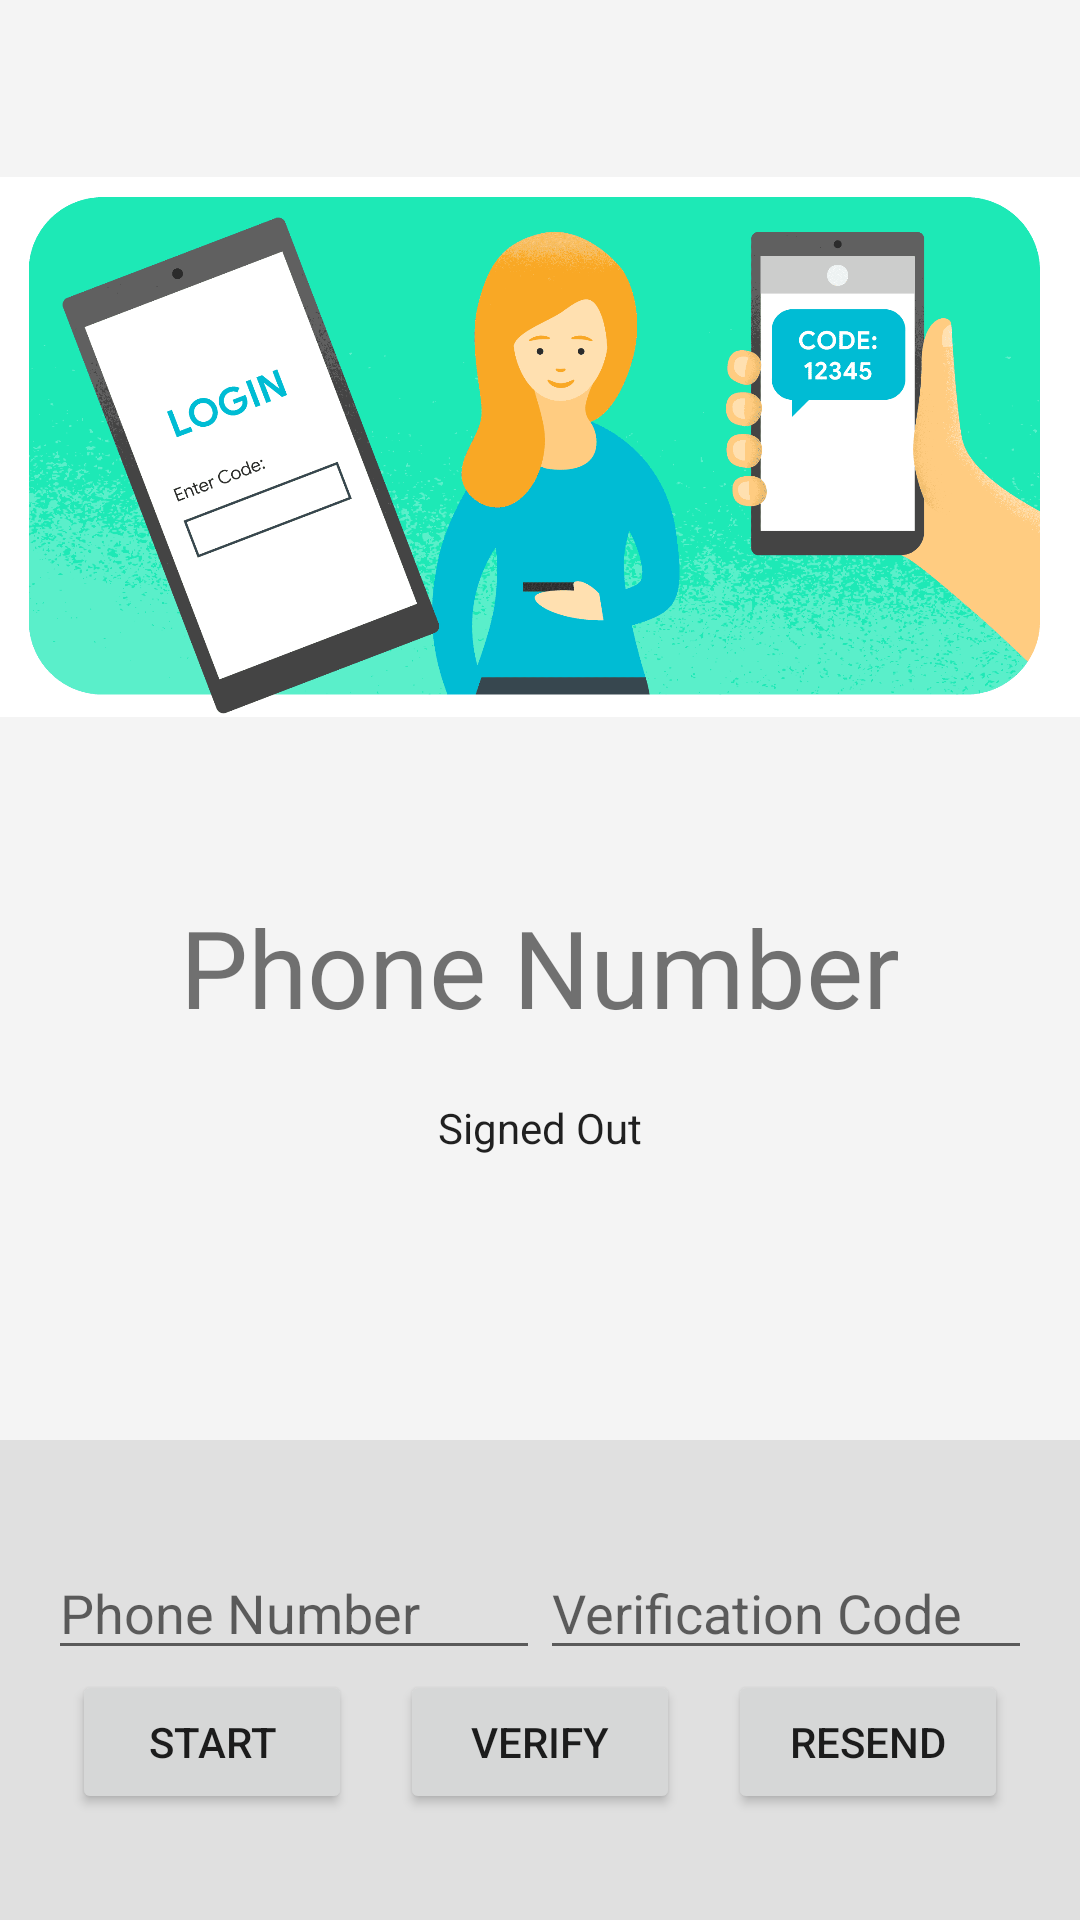

The Android layout XML behind this screen, and the referenced resources:
<!-- AndroidManifest.xml: application theme AppTheme -->
<!-- res/layout/activity_phone_auth.xml -->
<LinearLayout xmlns:android="http://schemas.android.com/apk/res/android"
    xmlns:tools="http://schemas.android.com/tools"
    android:id="@+id/phone_login_layout"
    android:layout_width="match_parent"
    android:layout_height="match_parent"
    android:background="#44E0E0E0"
    android:orientation="vertical"
    android:weightSum="4">

    <LinearLayout
        android:layout_width="match_parent"
        android:layout_height="0dp"
        android:layout_weight="3"
        android:gravity="center_horizontal"
        android:orientation="vertical">

        <ImageView
            android:id="@+id/icon"
            style="@style/ThemeOverlay.FirebaseIcon"
            android:layout_width="wrap_content"
            android:layout_height="250dp"
            android:contentDescription="@string/desc_firebase_lockup"
            android:src="@drawable/phone_login_cover" />

        <TextView
            android:id="@+id/titleText"
            android:layout_width="wrap_content"
            android:layout_height="wrap_content"
            android:layout_marginBottom="@dimen/title_bottom_margin"
            android:text="@string/phone_title_text"
            android:theme="@style/ThemeOverlay.MyTitleText" />

        <TextView
            android:id="@+id/status"
            style="@style/ThemeOverlay.MyTextDetail"
            android:text="@string/signed_out" />

        <LinearLayout
            android:layout_width="match_parent"
            android:layout_height="89dp"
            android:orientation="horizontal"
            android:weightSum="2.0"
            android:background="#E0E0E0"
            android:id="@+id/after_login"
            android:visibility="invisible"

            >

            <EditText
                android:id="@+id/fieldName"
                android:layout_width="wrap_content"
                android:layout_height="wrap_content"
                android:layout_gravity="center_horizontal"
                android:layout_weight="1.0"
                android:layout_marginStart="20dp"
                android:focusableInTouchMode="true"
                android:focusable="true"
                android:hint="Name"
                />
            <Button
                android:layout_width="wrap_content"
                android:layout_height="wrap_content"
                android:layout_weight="1.0"
                android:text="Register"
                android:id="@+id/button_register"

                android:layout_marginStart="@dimen/button_horizontal_margin"
                android:layout_marginEnd="@dimen/button_horizontal_margin">
            </Button>
        </LinearLayout>


    </LinearLayout>

    <RelativeLayout
        android:layout_width="match_parent"
        android:layout_height="0dp"
        android:layout_weight="1"
        android:background="#E0E0E0"
        android:gravity="center_vertical"
        android:id="@+id/before_login">

        <LinearLayout
            android:id="@+id/phoneAuthFields"
            android:layout_width="match_parent"
            android:layout_height="wrap_content"
            android:orientation="vertical"
            android:paddingLeft="16dp"
            android:paddingRight="16dp">

            <LinearLayout
                android:layout_width="match_parent"
                android:layout_height="wrap_content"
                android:orientation="horizontal"
                android:weightSum="2.0">

                <EditText
                    android:id="@+id/fieldPhoneNumber"
                    android:layout_width="0dp"
                    android:layout_height="wrap_content"
                    android:layout_weight="1.0"
                    android:hint="@string/hint_phone_number"
                    android:inputType="phone" />

                <EditText
                    android:id="@+id/fieldVerificationCode"
                    android:layout_width="0dp"
                    android:layout_height="wrap_content"
                    android:layout_weight="1.0"
                    android:hint="@string/hint_verification_code"
                    android:inputType="number" />

            </LinearLayout>

            <LinearLayout
                android:layout_width="match_parent"
                android:layout_height="wrap_content"
                android:orientation="horizontal"
                android:weightSum="3.0">

                <Button
                    android:id="@+id/buttonStartVerification"
                    android:layout_width="0dp"
                    android:layout_height="wrap_content"
                    android:layout_marginStart="@dimen/button_horizontal_margin"
                    android:layout_marginEnd="@dimen/button_horizontal_margin"
                    android:layout_weight="1.0"
                    android:text="@string/start_phone_auth" />

                <Button
                    android:id="@+id/buttonVerifyPhone"
                    android:layout_width="0dp"
                    android:layout_height="wrap_content"
                    android:layout_marginStart="@dimen/button_horizontal_margin"
                    android:layout_marginEnd="@dimen/button_horizontal_margin"
                    android:layout_weight="1.0"
                    android:text="@string/verify_phone_auth" />

                <Button
                    android:id="@+id/buttonResend"
                    android:layout_width="0dp"
                    android:layout_height="wrap_content"
                    android:layout_marginStart="@dimen/button_horizontal_margin"
                    android:layout_marginEnd="@dimen/button_horizontal_margin"
                    android:layout_weight="1.0"
                    android:text="@string/resend_phone_auth" />
            </LinearLayout>

        </LinearLayout>

        <LinearLayout
            android:id="@+id/signedInButtons"
            android:layout_width="match_parent"
            android:layout_height="wrap_content"
            android:layout_centerInParent="true"
            android:orientation="horizontal"
            android:paddingLeft="16dp"
            android:paddingRight="16dp"
            android:visibility="gone"
            android:weightSum="1.0">

            <Button
                android:id="@+id/signOutButton"
                android:layout_width="0dp"
                android:layout_height="wrap_content"
                android:layout_weight="1.0"
                android:text="@string/sign_out"
                android:theme="@style/ThemeOverlay.MyDarkButton" />

        </LinearLayout>

    </RelativeLayout>
</LinearLayout>
<!-- resources referenced by this layout -->
<resources>
  <dimen name="button_horizontal_margin">8dp</dimen>
  <dimen name="title_bottom_margin">16dp</dimen>
  <!-- drawable phone_login_cover: png bitmap (drawable, 84641 bytes) -->
  <string name="desc_firebase_lockup">Firebase logo and name</string>
  <string name="hint_phone_number">Phone Number</string>
  <string name="hint_verification_code">Verification Code</string>
  <string name="phone_title_text">Phone Number</string>
  <string name="resend_phone_auth">Resend</string>
  <string name="sign_out">Sign Out</string>
  <string name="signed_out">Signed Out</string>
  <string name="start_phone_auth">Start</string>
  <string name="verify_phone_auth">Verify</string>
  <style name="ThemeOverlay.FirebaseIcon" parent="AppTheme">
              <item name="android:layout_marginTop">@dimen/icon_top_margin</item>
              <item name="android:layout_marginBottom">@dimen/icon_bottom_margin</item>
          </style>
  <style name="ThemeOverlay.MyDarkButton" parent="ThemeOverlay.AppCompat.Dark">
              <item name="colorButtonNormal">#9E9E9E</item>
              <item name="colorAccent">@color/colorAccent</item>
              <item name="android:layout_marginRight">4dp</item>
              <item name="android:layout_marginLeft">4dp</item>
              <item name="android:textColor">@android:color/white</item>
          </style>
  <style name="ThemeOverlay.MyTextDetail" parent="AppTheme">
              <item name="android:layout_width">wrap_content</item>
              <item name="android:layout_height">wrap_content</item>
              <item name="android:fadeScrollbars">true</item>
              <item name="android:gravity">center</item>
              <item name="android:maxLines">5</item>
              <item name="android:padding">4dp</item>
              <item name="android:scrollbars">vertical</item>
              <item name="android:textSize">14sp</item>
          </style>
  <style name="ThemeOverlay.MyTitleText" parent="AppTheme">
              <item name="android:gravity">center</item>
              <item name="android:textSize">36sp</item>
          </style>
  <style name="AppTheme" parent="Theme.AppCompat.DayNight.NoActionBar">
          
          <item name="colorPrimary">@color/colorPrimary</item>
          <item name="colorPrimaryDark">@color/colorPrimaryDark</item>
          <item name="colorAccent">@color/colorAccent</item>
      </style>
  <dimen name="icon_top_margin">24dp</dimen>
  <dimen name="icon_bottom_margin">24dp</dimen>
  <color name="colorAccent">#03DAC5</color>
  <color name="colorPrimary">#F8070707</color>
  <color name="colorPrimaryDark">#F8070707</color>
</resources>
